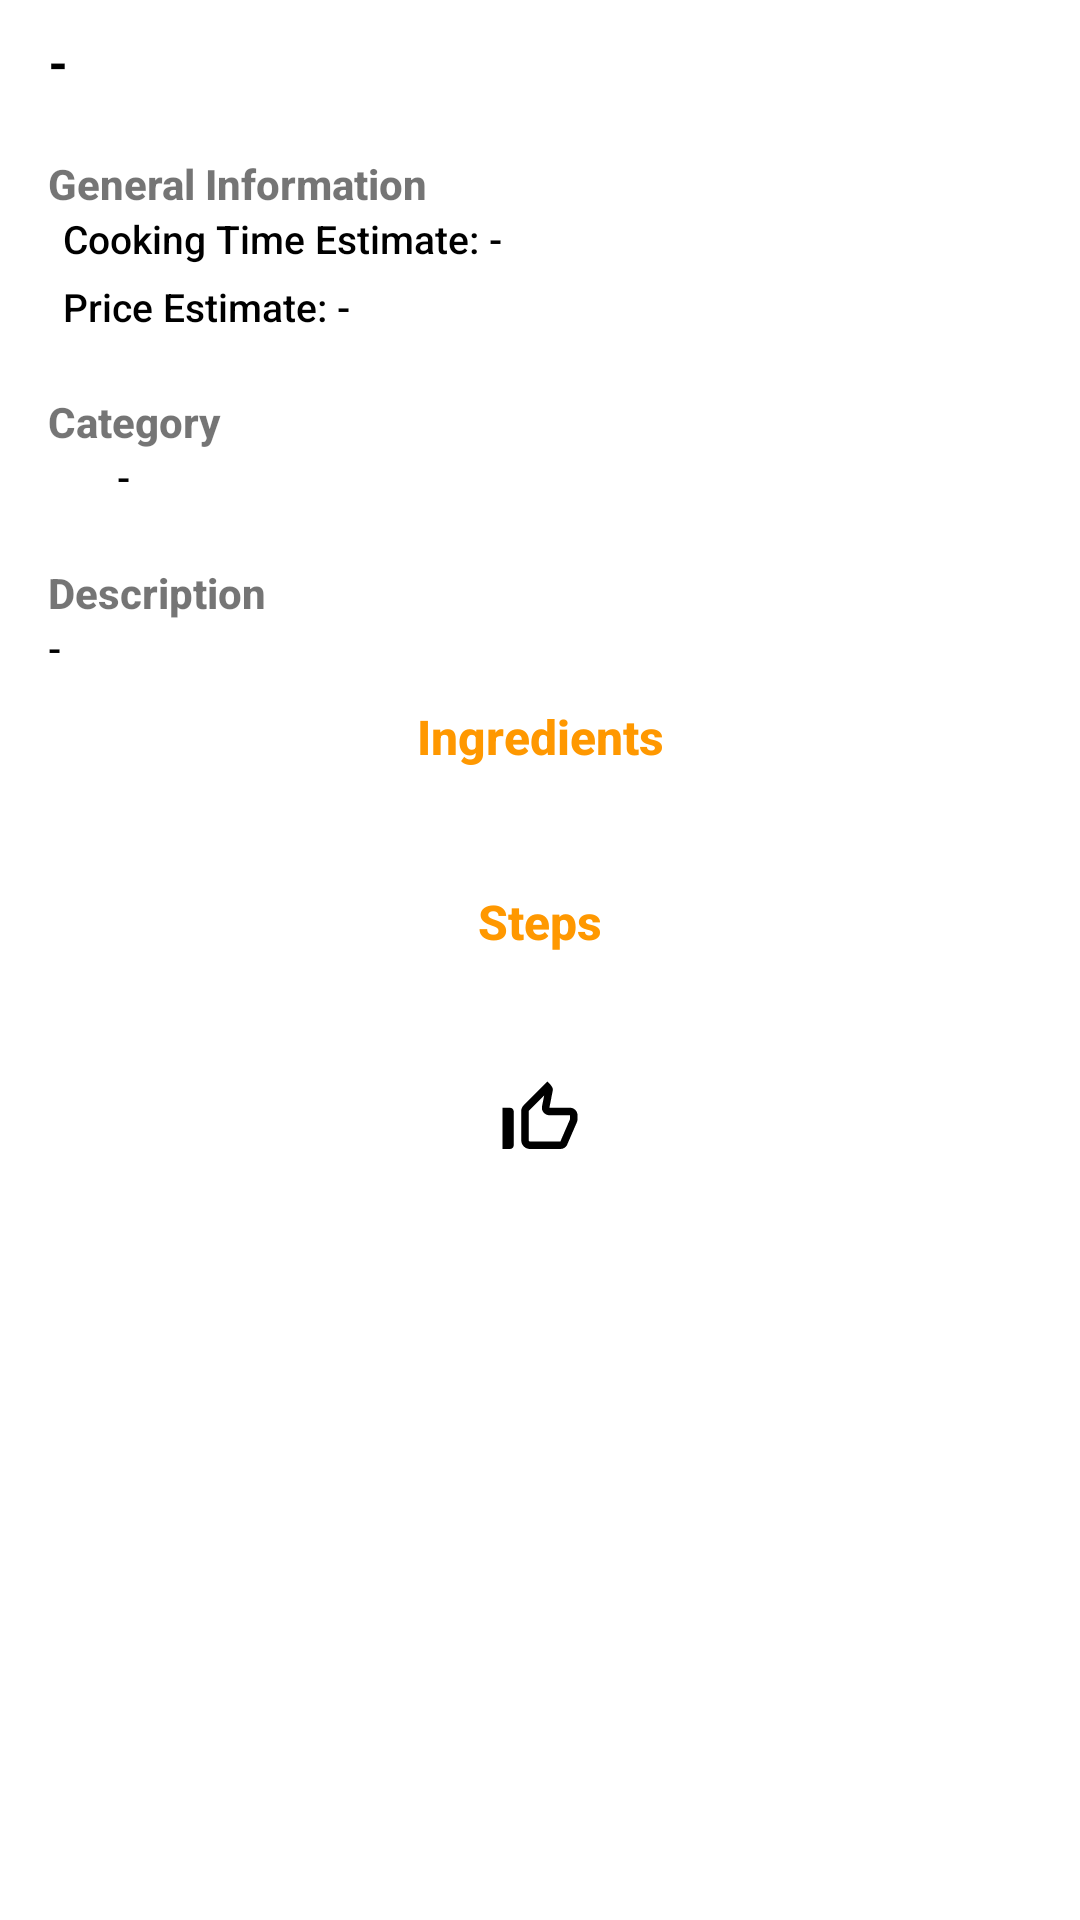

Here is an Android app screen rendered from its layout file. Give the layout XML and the strings, colors and styles it references.
<!-- AndroidManifest.xml: application theme Theme.EsemkaRecipes -->
<!-- res/layout/activity_recipe_detail.xml -->
<?xml version="1.0" encoding="utf-8"?>
<androidx.core.widget.NestedScrollView xmlns:android="http://schemas.android.com/apk/res/android"
    xmlns:app="http://schemas.android.com/apk/res-auto"
    xmlns:tools="http://schemas.android.com/tools"
    android:layout_width="match_parent"
    android:layout_height="match_parent"
    android:orientation="vertical"
    tools:context=".activities.RecipeDetailActivity">


    <LinearLayout
        android:layout_width="match_parent"
        android:layout_height="match_parent"
        android:orientation="vertical">

        <ImageView
            android:id="@+id/imgRecipe"
            android:layout_width="match_parent"
            android:layout_height="wrap_content"
            android:adjustViewBounds="true" />

        <LinearLayout
            android:layout_width="match_parent"
            android:layout_height="wrap_content"
            android:layout_marginStart="16dp"
            android:layout_marginEnd="16dp"
            android:orientation="vertical">

            <TextView
                android:id="@+id/tvTitle"
                android:layout_width="wrap_content"
                android:layout_height="wrap_content"
                android:layout_marginTop="10dp"
                android:ellipsize="end"
                android:maxLines="2"
                android:text="-"
                android:textColor="@color/black"
                android:textSize="16sp"
                android:textStyle="bold" />

            <TextView
                android:layout_width="match_parent"
                android:layout_height="wrap_content"
                android:layout_marginTop="20dp"
                android:text="General Information"
                android:textStyle="bold" />

            <LinearLayout
                android:layout_width="match_parent"
                android:layout_height="wrap_content"
                android:gravity="center"
                android:orientation="horizontal">

                <ImageView
                    android:layout_width="wrap_content"
                    android:layout_height="wrap_content"
                    android:src="@drawable/baseline_access_time_24" />

                <TextView
                    android:id="@+id/tvCookingTime"
                    android:layout_width="match_parent"
                    android:layout_height="wrap_content"
                    android:layout_marginStart="5dp"
                    android:text="Cooking Time Estimate: -"
                    android:textColor="@color/black"
                    android:textSize="13sp" />

            </LinearLayout>

            <LinearLayout
                android:layout_width="match_parent"
                android:layout_height="wrap_content"
                android:layout_marginTop="5dp"
                android:gravity="center"
                android:orientation="horizontal">

                <ImageView
                    android:layout_width="wrap_content"
                    android:layout_height="wrap_content"
                    android:src="@drawable/baseline_attach_money_24" />

                <TextView
                    android:id="@+id/tvPriceEstimate"
                    android:layout_width="match_parent"
                    android:layout_height="wrap_content"
                    android:layout_marginStart="5dp"
                    android:text="Price Estimate: -"
                    android:textColor="@color/black"
                    android:textSize="13sp" />

            </LinearLayout>


            <TextView
                android:layout_width="match_parent"
                android:layout_height="wrap_content"
                android:layout_marginTop="20dp"
                android:text="Category"
                android:textStyle="bold" />

            <LinearLayout
                android:layout_width="match_parent"
                android:layout_height="wrap_content"
                android:gravity="center"
                android:orientation="horizontal">

                <ImageView
                    android:id="@+id/ic_category"
                    android:layout_width="18dp"
                    android:layout_height="18dp"  />

                <TextView
                    android:id="@+id/tvCategory"
                    android:layout_width="match_parent"
                    android:layout_height="wrap_content"
                    android:layout_marginStart="5dp"
                    android:text="-"
                    android:textColor="@color/black"
                    android:textSize="13sp" />

            </LinearLayout>

            <TextView
                android:layout_width="match_parent"
                android:layout_height="wrap_content"
                android:layout_marginTop="20dp"
                android:text="Description"
                android:textStyle="bold" />

            <TextView
                android:id="@+id/tvDescription"
                android:layout_width="wrap_content"
                android:layout_height="wrap_content"
                android:text="-"
                android:textColor="@color/black"
                android:textSize="13sp" />

            <TextView
                android:layout_width="match_parent"
                android:layout_height="wrap_content"
                android:layout_marginTop="10dp"
                android:ellipsize="end"
                android:maxLines="2"
                android:text="Ingredients"
                android:textAlignment="center"
                android:textColor="#FF9800"
                android:textSize="16sp"
                android:textStyle="bold" />

            <androidx.recyclerview.widget.RecyclerView
                android:id="@+id/recyclerViewIngredients"
                android:layout_width="match_parent"
                android:layout_height="wrap_content"
                android:layout_marginTop="10dp"
                android:nestedScrollingEnabled="false"
                app:layoutManager="androidx.recyclerview.widget.LinearLayoutManager"  />

            <TextView
                android:layout_width="match_parent"
                android:layout_height="wrap_content"
                android:layout_marginTop="30dp"
                android:ellipsize="end"
                android:maxLines="2"
                android:text="Steps"
                android:textAlignment="center"
                android:textColor="#FF9800"
                android:textSize="16sp"
                android:textStyle="bold" />

            <androidx.recyclerview.widget.RecyclerView
                android:id="@+id/recyclerViewSteps"
                android:layout_width="match_parent"
                android:layout_height="match_parent"
                android:layout_marginTop="10dp"
                android:nestedScrollingEnabled="false"
                app:layoutManager="androidx.recyclerview.widget.LinearLayoutManager"  />

            <ImageView
                android:id="@+id/imgLike"
                android:layout_width="30dp"
                android:layout_height="30dp"
                android:layout_gravity="center"
                android:layout_marginTop="30dp"
                android:src="@drawable/like" />
        </LinearLayout>
    </LinearLayout>
</androidx.core.widget.NestedScrollView>
<!-- resources referenced by this layout -->
<resources>
  <color name="black">#FF000000</color>
  <!-- drawable like (drawable) -->
  <vector xmlns:android="http://schemas.android.com/apk/res/android"
      android:width="24dp"
      android:height="24dp"
      android:tint="#000000"
      android:viewportWidth="24"
      android:viewportHeight="24">
      <path
          android:fillColor="@android:color/white"
          android:pathData="M13.11,5.72l-0.57,2.89c-0.12,0.59 0.04,1.2 0.42,1.66 0.38,0.46 0.94,0.73 1.54,0.73H20v1.08L17.43,18H9.34c-0.18,0 -0.34,-0.16 -0.34,-0.34V9.82l4.11,-4.1M14,2L7.59,8.41C7.21,8.79 7,9.3 7,9.83v7.83C7,18.95 8.05,20 9.34,20h8.1c0.71,0 1.36,-0.37 1.72,-0.97l2.67,-6.15c0.11,-0.25 0.17,-0.52 0.17,-0.8V11c0,-1.1 -0.9,-2 -2,-2h-5.5l0.92,-4.65c0.05,-0.22 0.02,-0.46 -0.08,-0.66 -0.23,-0.45 -0.52,-0.86 -0.88,-1.22L14,2zM4,9H2v11h2c0.55,0 1,-0.45 1,-1v-9c0,-0.55 -0.45,-1 -1,-1z" />
  </vector>
  <style name="Theme.EsemkaRecipes" parent="Base.Theme.EsemkaRecipes" />
  <style name="Base.Theme.EsemkaRecipes" parent="Theme.MaterialComponents.Light.DarkActionBar">
          
          <item name="colorPrimary">@color/main</item>
          <item name="android:statusBarColor">@color/main</item>
          <item name="colorSecondary">@color/main</item>
          <item name="android:fontFamily">sans-serif-medium</item>
      </style>
  <color name="main">#c7151a</color>
</resources>
